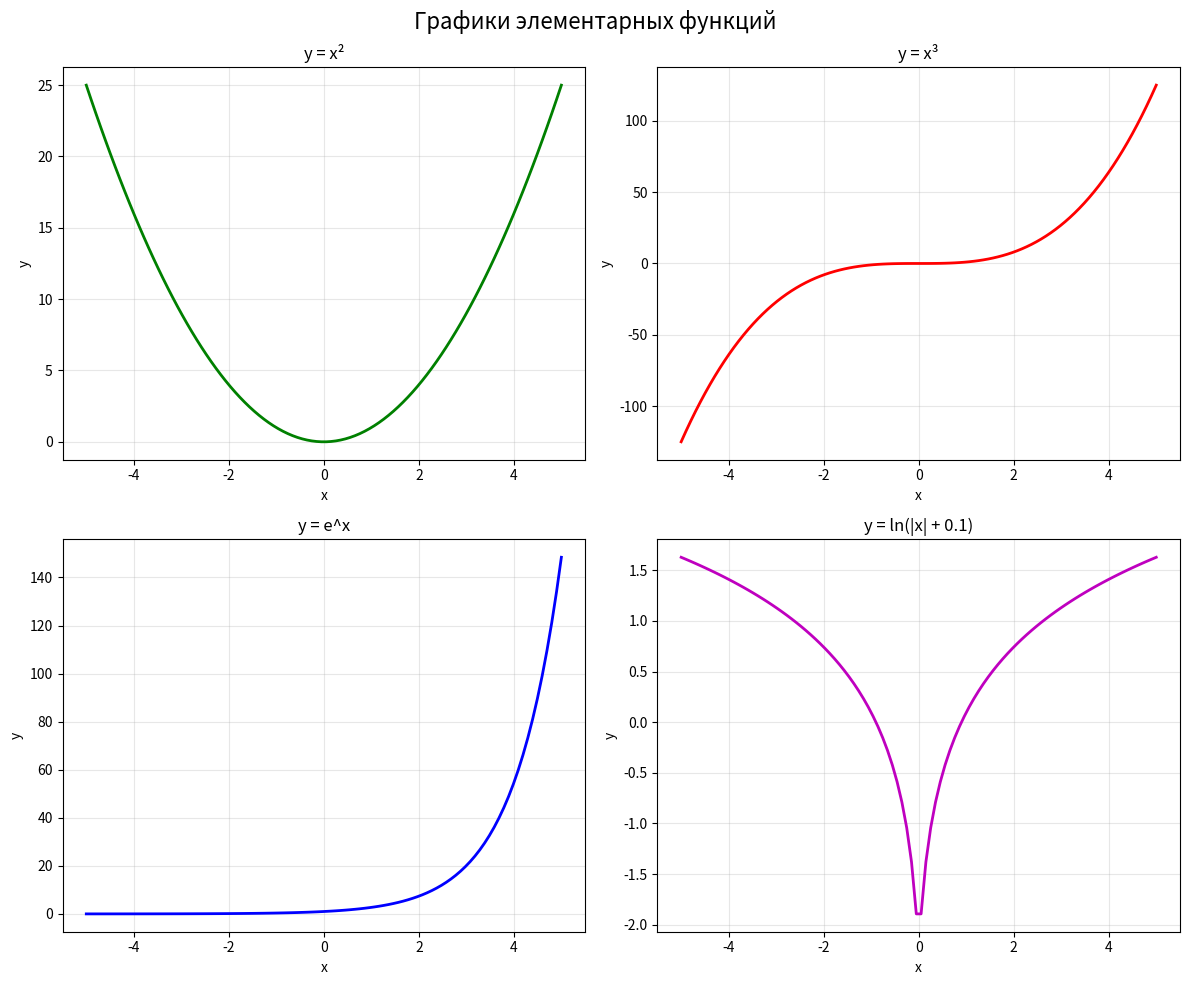

This figure's Python source:
#!/usr/bin/env python3
# -*- coding: utf-8 -*-

"""
Урок 2 из книги "Библиотека Matplotlib"
Создание нескольких подграфиков (subplots)
"""

import matplotlib.pyplot as plt
import numpy as np
import os

os.makedirs('images', exist_ok=True)

# Создаём данные
x = np.linspace(-5, 5, 100)
y1 = x ** 2
y2 = x ** 3
y3 = np.exp(x)
y4 = np.log(np.abs(x) + 0.1)

# Создаём фигуру с сеткой 2x2
fig, axes = plt.subplots(2, 2, figsize=(12, 10))

# Первый подграфик: парабола
axes[0, 0].plot(x, y1, 'g-', linewidth=2)
axes[0, 0].set_title('y = x²', fontsize=12)
axes[0, 0].set_xlabel('x')
axes[0, 0].set_ylabel('y')
axes[0, 0].grid(True, alpha=0.3)

# Второй подграфик: кубическая парабола
axes[0, 1].plot(x, y2, 'r-', linewidth=2)
axes[0, 1].set_title('y = x³', fontsize=12)
axes[0, 1].set_xlabel('x')
axes[0, 1].set_ylabel('y')
axes[0, 1].grid(True, alpha=0.3)

# Третий подграфик: экспонента
axes[1, 0].plot(x, y3, 'b-', linewidth=2)
axes[1, 0].set_title('y = e^x', fontsize=12)
axes[1, 0].set_xlabel('x')
axes[1, 0].set_ylabel('y')
axes[1, 0].grid(True, alpha=0.3)

# Четвёртый подграфик: логарифм
axes[1, 1].plot(x, y4, 'm-', linewidth=2)
axes[1, 1].set_title('y = ln(|x| + 0.1)', fontsize=12)
axes[1, 1].set_xlabel('x')
axes[1, 1].set_ylabel('y')
axes[1, 1].grid(True, alpha=0.3)

# Общий заголовок
fig.suptitle('Графики элементарных функций', fontsize=16)

plt.tight_layout()
plt.savefig('images/task2_plot.png', dpi=150, bbox_inches='tight')
plt.show()

print("График сохранён в images/task2_plot.png")
